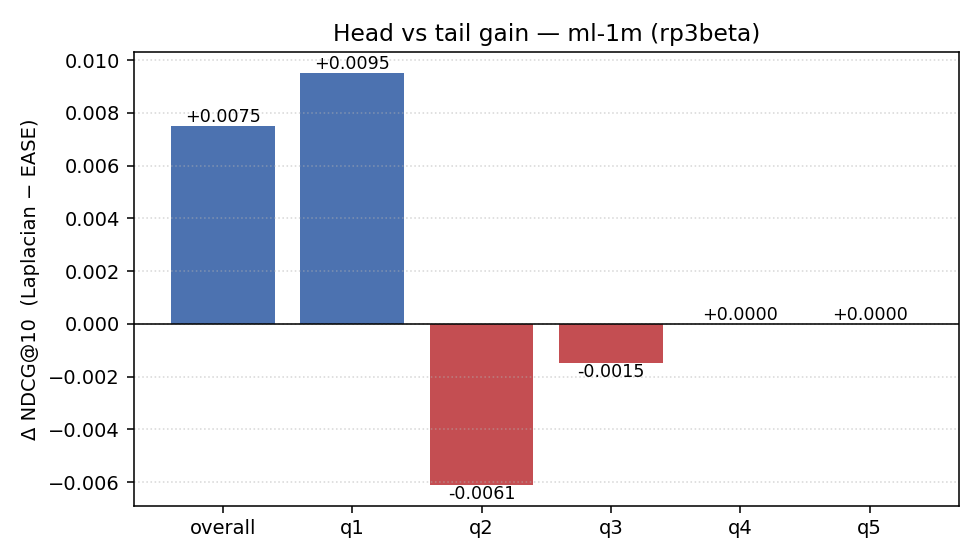

Data behind this chart, as committed beside it:
dataset, graph_source, normalise, bucket, n_users, metric, EASE, Laplacian, abs_gain, rel_gain
ml-1m, rp3beta, none, overall, 5957, ndcg, 0.1133, 0.1208, 0.007508, 0.06628
ml-1m, rp3beta, none, overall, 5957, recall, 0.089, 0.08397, -0.005031, -0.05653
ml-1m, rp3beta, none, overall, 5957, hit, 0.5066, 0.5076, 0.001007, 0.001988
ml-1m, rp3beta, none, q1, 5787, ndcg, 0.125, 0.1346, 0.009516, 0.0761
ml-1m, rp3beta, none, q1, 5787, recall, 0.1234, 0.1183, -0.005083, -0.04119
ml-1m, rp3beta, none, q1, 5787, hit, 0.5115, 0.5212, 0.009677, 0.01892
ml-1m, rp3beta, none, q2, 4520, ndcg, 0.006832, 0.0007129, -0.006119, -0.8956
ml-1m, rp3beta, none, q2, 4520, recall, 0.01278, 0.001564, -0.01121, -0.8776
ml-1m, rp3beta, none, q2, 4520, hit, 0.02898, 0.003761, -0.02522, -0.8702
ml-1m, rp3beta, none, q3, 3059, ndcg, 0.001544, 6.323190703408657e-05, -0.001481, -0.9591
ml-1m, rp3beta, none, q3, 3059, recall, 0.003623, 0.0001635, -0.00346, -0.9549
ml-1m, rp3beta, none, q3, 3059, hit, 0.005884, 0.0003269, -0.005557, -0.9444
ml-1m, rp3beta, none, q4, 1767, ndcg, 0.0, 0.0, 0.0, 0.0
ml-1m, rp3beta, none, q4, 1767, recall, 0.0, 0.0, 0.0, 0.0
ml-1m, rp3beta, none, q4, 1767, hit, 0.0, 0.0, 0.0, 0.0
ml-1m, rp3beta, none, q5, 775, ndcg, 0.0, 0.0, 0.0, 0.0
ml-1m, rp3beta, none, q5, 775, recall, 0.0, 0.0, 0.0, 0.0
ml-1m, rp3beta, none, q5, 775, hit, 0.0, 0.0, 0.0, 0.0
